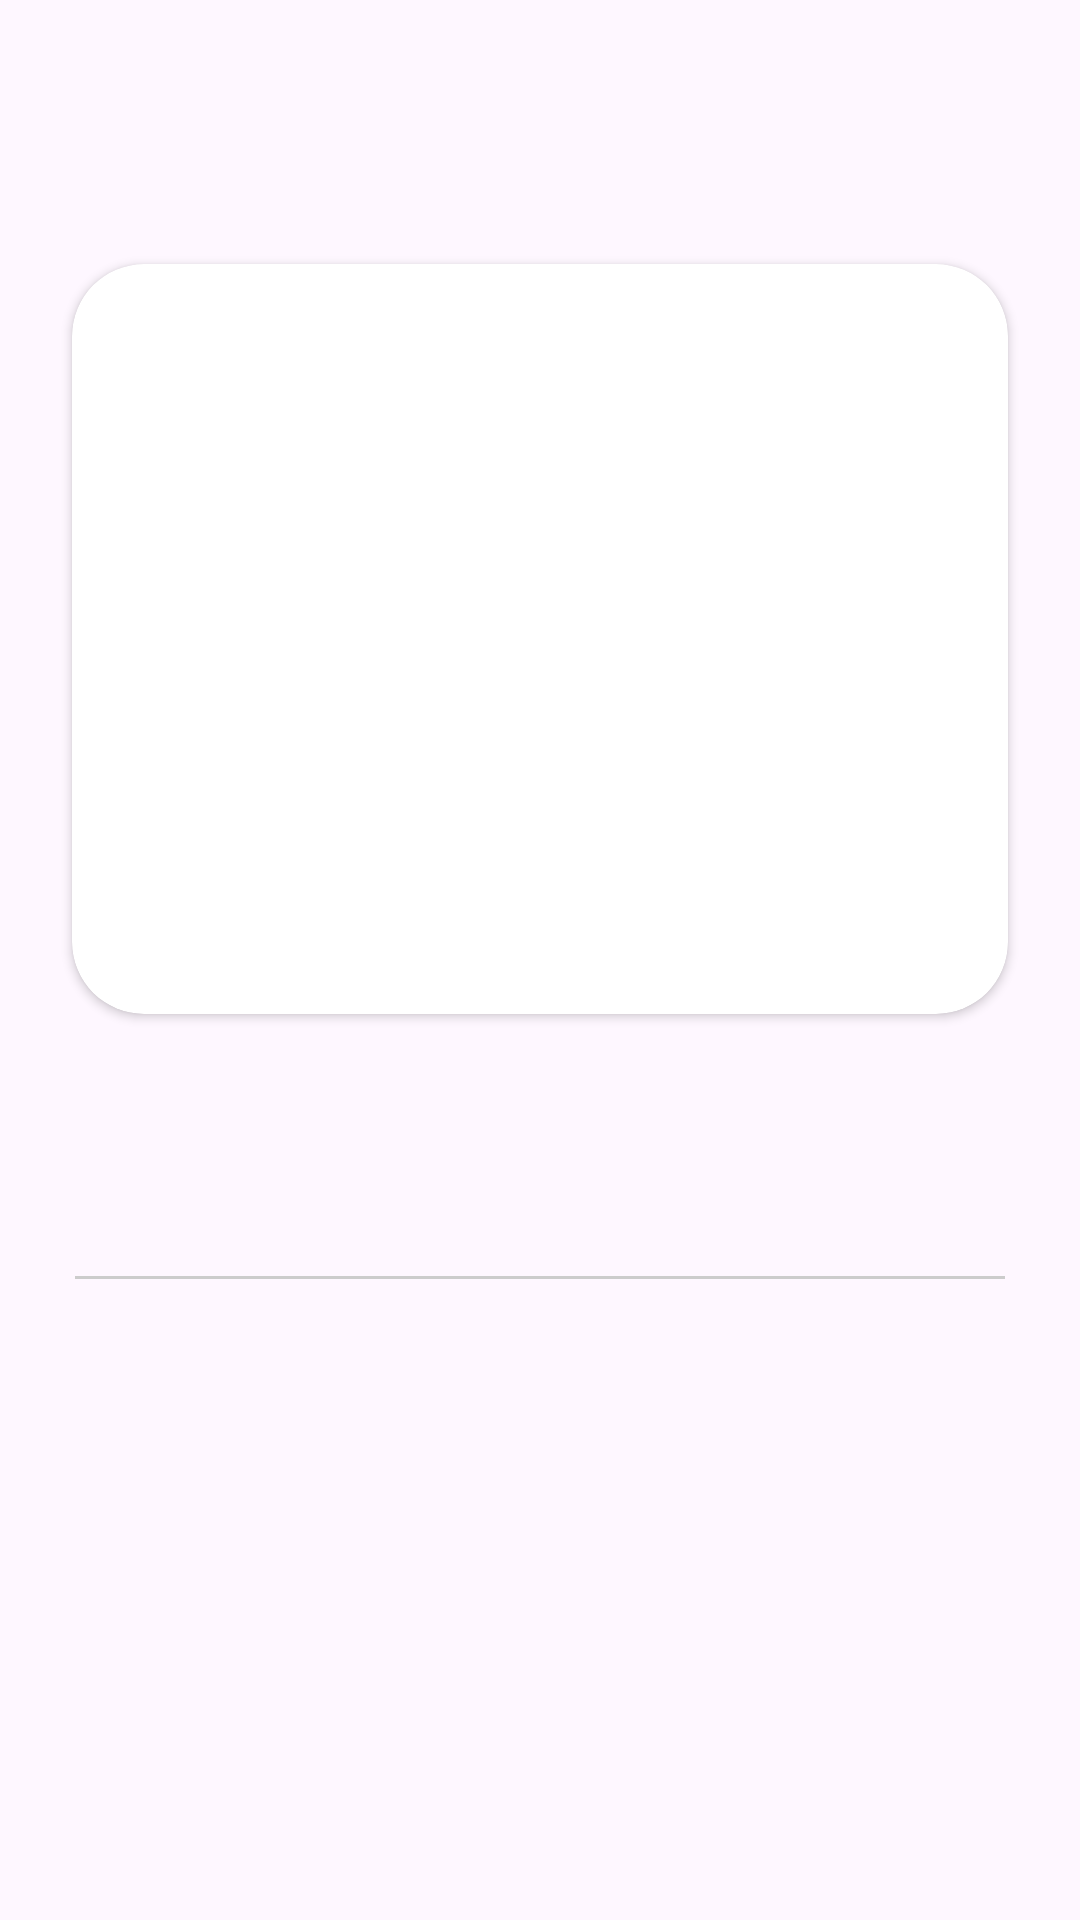

The Android layout XML behind this screen, and the referenced resources:
<!-- AndroidManifest.xml: application theme Theme.LoginWithAnimation -->
<!-- res/layout/activity_detail.xml -->
<ScrollView xmlns:android="http://schemas.android.com/apk/res/android"
    xmlns:app="http://schemas.android.com/apk/res-auto"
    xmlns:tools="http://schemas.android.com/tools"
    android:layout_width="match_parent"
    android:layout_height="wrap_content"
    android:layout_marginBottom="24dp"
    tools:context=".ui.main.DetailActivity">

    <androidx.constraintlayout.widget.ConstraintLayout
        android:layout_width="match_parent"
        android:layout_height="wrap_content"
        android:layout_marginBottom="24dp">

        <androidx.appcompat.widget.Toolbar
            android:id="@+id/toolbar"
            android:layout_width="match_parent"
            android:layout_height="wrap_content"
            android:title="Detail Story"
            app:layout_constraintTop_toTopOf="parent"
            app:layout_constraintStart_toStartOf="parent"
            app:layout_constraintEnd_toEndOf="parent" />

        <ProgressBar
            android:id="@+id/progressBar"
            android:layout_width="wrap_content"
            android:layout_height="wrap_content"
            android:layout_centerInParent="true"
            android:visibility="gone"
            app:layout_constraintTop_toBottomOf="@id/toolbar"
            app:layout_constraintStart_toStartOf="parent"
            app:layout_constraintEnd_toEndOf="parent"/>

        <TextView
            android:id="@+id/tv_error_message"
            android:layout_width="0dp"
            android:layout_height="wrap_content"
            android:layout_marginHorizontal="28dp"
            android:layout_marginTop="20dp"
            android:textAppearance="@style/TextAppearance.AppCompat.Body2"
            android:textColor="#FF0000"
            android:textSize="16sp"
            android:visibility="gone"
            app:layout_constraintStart_toStartOf="parent"
            app:layout_constraintEnd_toEndOf="parent"
            app:layout_constraintTop_toBottomOf="@id/progressBar"
            tools:text="Failed to load data." />

        <androidx.cardview.widget.CardView
            android:id="@+id/cardImg"
            android:layout_width="0dp"
            android:layout_height="wrap_content"
            android:layout_margin="24dp"
            app:cardCornerRadius="24dp"
            app:layout_constraintStart_toStartOf="parent"
            app:layout_constraintEnd_toEndOf="parent"
            app:layout_constraintTop_toBottomOf="@id/tv_error_message">

            <ImageView
                android:id="@+id/iv_detail_photo"
                android:layout_width="match_parent"
                android:layout_height="250dp"
                android:contentDescription="@string/story"
                android:scaleType="centerCrop"
                android:transitionName="story"
                tools:srcCompat="@tools:sample/backgrounds/scenic" />
        </androidx.cardview.widget.CardView>

        <TextView
            android:id="@+id/tv_detail_name"
            android:layout_width="0dp"
            android:layout_height="wrap_content"
            android:layout_marginHorizontal="28dp"
            android:layout_marginTop="20dp"
            android:textAppearance="@style/TextAppearance.AppCompat.Body2"
            android:textSize="24sp"
            android:textStyle="bold"
            android:transitionName="name"
            app:layout_constraintStart_toStartOf="parent"
            app:layout_constraintEnd_toEndOf="parent"
            app:layout_constraintTop_toBottomOf="@id/cardImg"
            tools:text="@string/name" />

        <TextView
            android:id="@+id/tv_detail_date"
            android:layout_width="0dp"
            android:layout_height="wrap_content"
            android:layout_marginTop="8dp"
            android:layout_marginHorizontal="28dp"
            android:textSize="14sp"
            android:textColor="#555555"
            app:layout_constraintStart_toStartOf="parent"
            app:layout_constraintEnd_toEndOf="parent"
            app:layout_constraintTop_toBottomOf="@id/tv_detail_name"
            tools:text="2024-11-27" />

        <View
            android:id="@+id/tv_divider"
            android:layout_width="0dp"
            android:layout_height="1dp"
            android:layout_marginTop="8dp"
            android:layout_marginStart="25dp"
            android:layout_marginEnd="25dp"
            android:background="#CCCCCC"
            app:layout_constraintStart_toStartOf="parent"
            app:layout_constraintEnd_toEndOf="parent"
            app:layout_constraintTop_toBottomOf="@id/tv_detail_date" />

        <TextView
            android:id="@+id/tv_detail_description"
            android:layout_width="0dp"
            android:layout_height="wrap_content"
            android:layout_marginTop="20dp"
            android:layout_marginHorizontal="28dp"
            android:textSize="16sp"
            android:transitionName="desc"
            app:layout_constraintStart_toStartOf="parent"
            app:layout_constraintEnd_toEndOf="parent"
            app:layout_constraintTop_toBottomOf="@id/tv_detail_date"
            tools:text="@tools:sample/lorem/random" />

    </androidx.constraintlayout.widget.ConstraintLayout>
</ScrollView>
<!-- resources referenced by this layout -->
<resources>
  <string name="name">Name</string>
  <string name="story">Story</string>
  <style name="Theme.LoginWithAnimation" parent="Base.Theme.LoginWithAnimation" />
  <style name="Base.Theme.LoginWithAnimation" parent="Theme.Material3.DayNight.NoActionBar">
          
          
      </style>
</resources>
